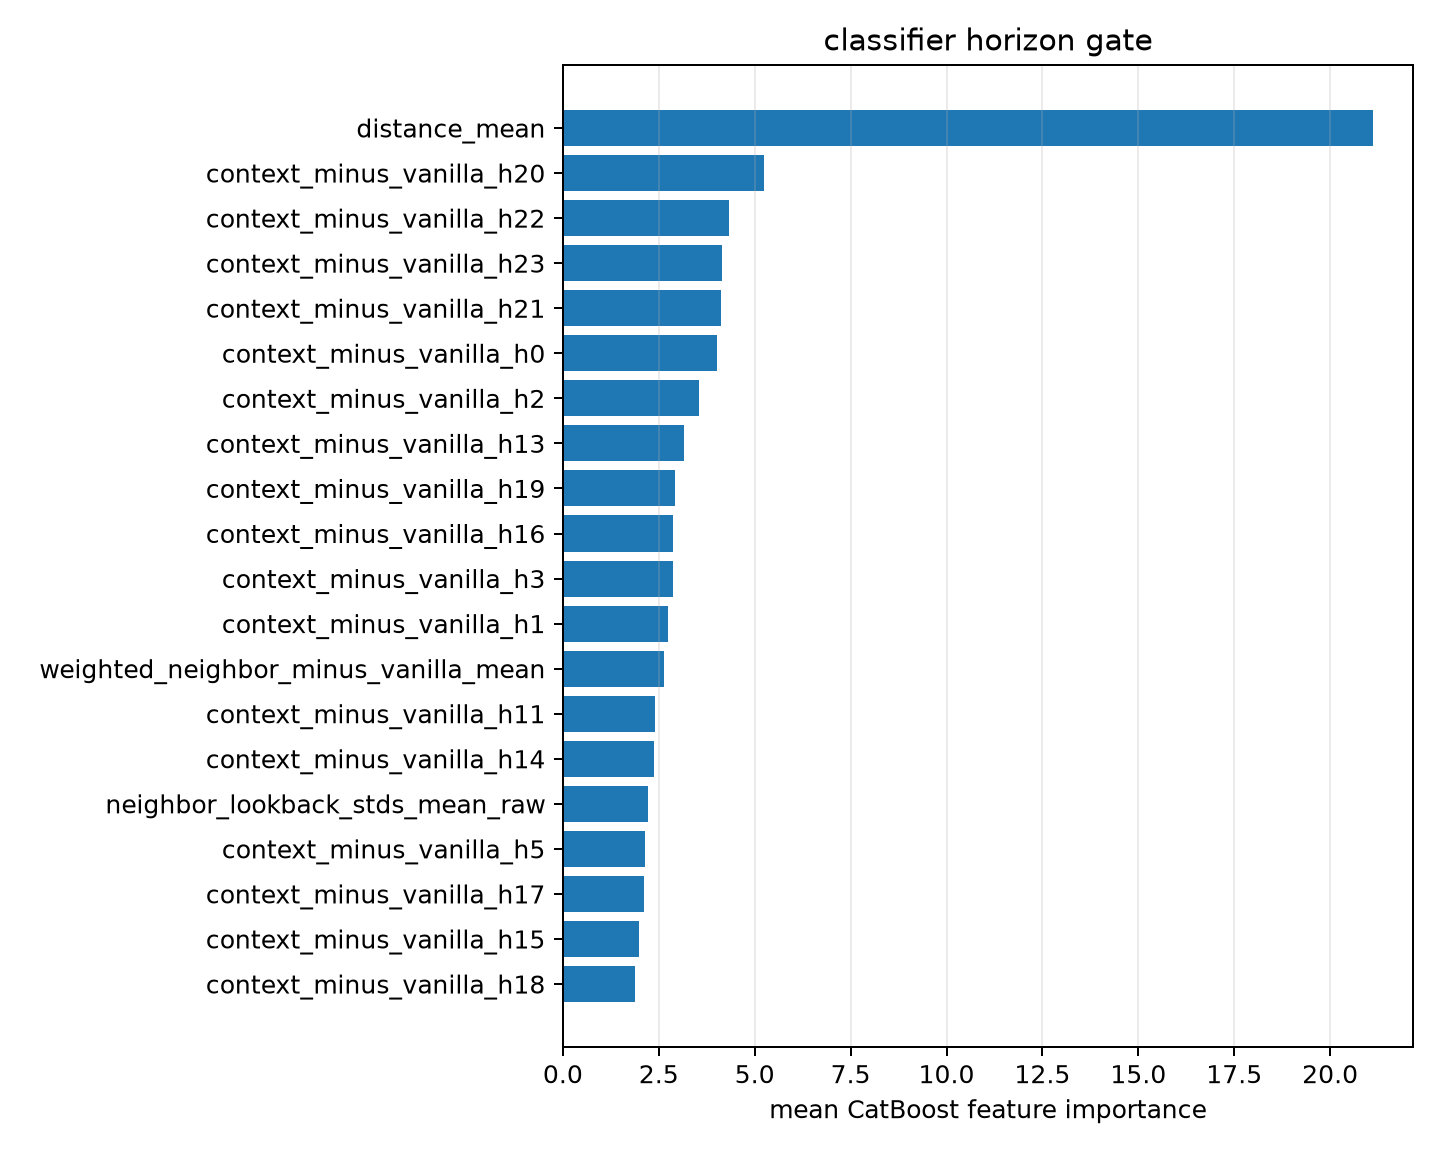

Source data for this figure (header and first rows):
feature, importance
distance_mean, 21.1
context_minus_vanilla_h20, 5.239
context_minus_vanilla_h22, 4.325
context_minus_vanilla_h23, 4.16
context_minus_vanilla_h21, 4.114
context_minus_vanilla_h0, 4.019
context_minus_vanilla_h2, 3.547
context_minus_vanilla_h13, 3.149
context_minus_vanilla_h19, 2.932
context_minus_vanilla_h16, 2.878
context_minus_vanilla_h3, 2.873
context_minus_vanilla_h1, 2.736
weighted_neighbor_minus_vanilla_mean, 2.646
context_minus_vanilla_h11, 2.395
context_minus_vanilla_h14, 2.376
neighbor_lookback_stds_mean_raw, 2.226
context_minus_vanilla_h5, 2.148
context_minus_vanilla_h17, 2.109
context_minus_vanilla_h15, 1.982
context_minus_vanilla_h18, 1.89
